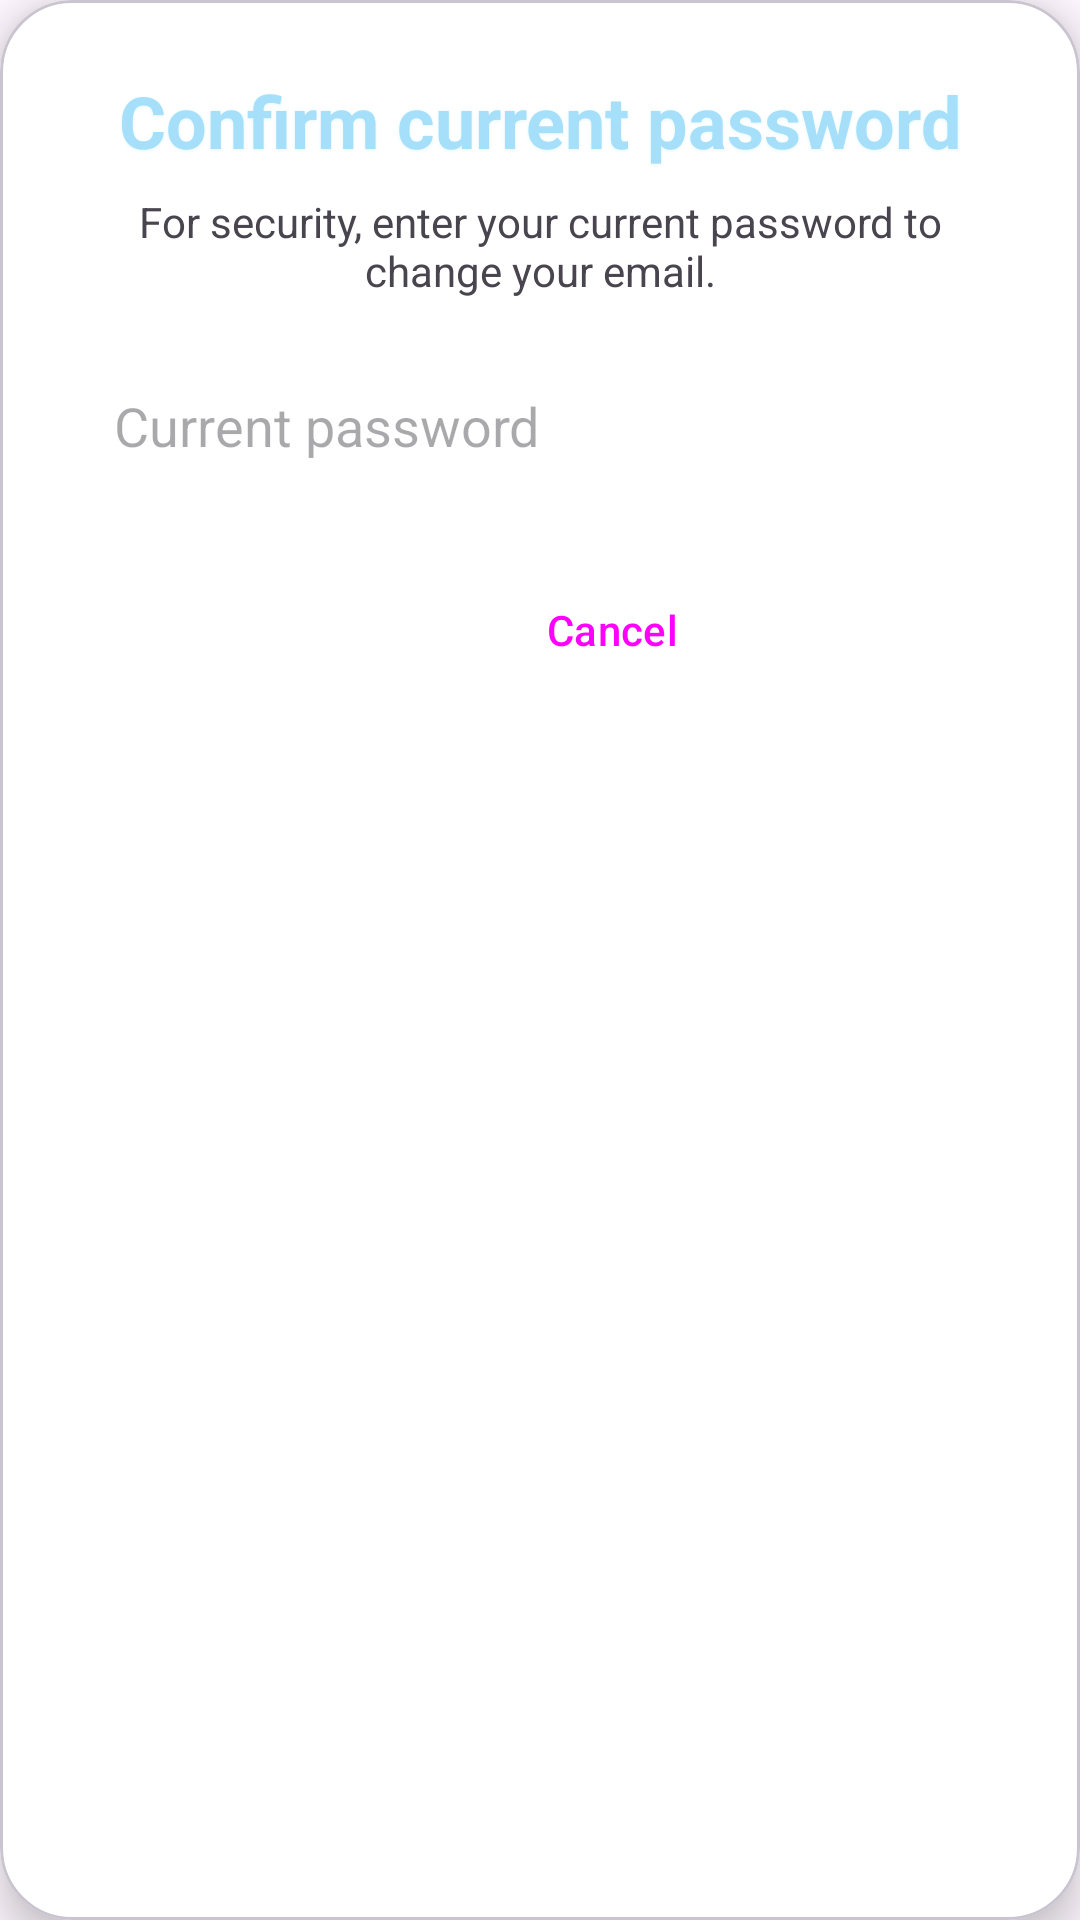

The Android layout XML behind this screen, and the referenced resources:
<!-- AndroidManifest.xml: application theme Theme.TestBooks1 -->
<!-- res/layout/dialog_confirm_email.xml -->
<?xml version="1.0" encoding="utf-8"?>
<com.google.android.material.card.MaterialCardView xmlns:android="http://schemas.android.com/apk/res/android"
    xmlns:app="http://schemas.android.com/apk/res-auto"
    android:layout_width="match_parent"
    android:layout_height="wrap_content"
    android:layout_margin="24dp"
    app:cardBackgroundColor="@color/white"
    app:cardCornerRadius="24dp"
    app:cardElevation="8dp">

    <LinearLayout
        android:layout_width="match_parent"
        android:layout_height="wrap_content"
        android:orientation="vertical"
        android:padding="24dp">

        <TextView
            android:layout_width="match_parent"
            android:layout_height="wrap_content"
            android:text="@string/title_confirm_email_change"
            android:textAlignment="center"
            android:textSize="24sp"
            android:textStyle="bold"
            style="@style/BookshellBrandLightBlue" />

        <TextView
            android:layout_width="match_parent"
            android:layout_height="wrap_content"
            android:layout_marginTop="8dp"
            android:text="@string/msg_confirm_email_change"
            android:textAlignment="center"
            android:textColor="@color/text_secondary"
            android:textSize="14sp" />

        <EditText
            android:id="@+id/etCurrentPasswordConfirm"
            android:layout_width="match_parent"
            android:layout_height="wrap_content"
            android:layout_marginTop="16dp"
            android:background="@drawable/rounded_input"
            android:hint="@string/label_current_password"
            android:autofillHints="password"
            android:inputType="textPassword"
            android:padding="14dp"
            android:drawableStart="@drawable/ic_lock"
            android:drawablePadding="8dp" />

        <LinearLayout
            android:layout_width="match_parent"
            android:layout_height="wrap_content"
            android:layout_marginTop="18dp"
            android:gravity="end"
            android:orientation="horizontal">

            <Button
                android:id="@+id/btnCancelConfirmEmail"
                style="@style/Widget.Material3.Button.TextButton"
                android:layout_width="wrap_content"
                android:layout_height="wrap_content"
                android:text="@string/action_cancel_changes"
                android:textAllCaps="false" />

            <Button
                android:id="@+id/btnSaveConfirmEmail"
                style="@style/Widget.Bookshell.Button.Gold"
                android:layout_width="wrap_content"
                android:layout_height="wrap_content"
                android:backgroundTint="@color/lightBrown"
                android:text="@string/action_save_email"
                android:textAllCaps="false"
                app:cornerRadius="24dp" />
        </LinearLayout>
    </LinearLayout>
</com.google.android.material.card.MaterialCardView>
<!-- resources referenced by this layout -->
<resources>
  <color name="lightBrown">#CBAF8C</color>
  <color name="white">#FFFFFFFF</color>
  <string name="action_cancel_changes">Cancel</string>
  <string name="action_save_email">Save</string>
  <string name="label_current_password">Current password</string>
  <string name="msg_confirm_email_change">For security, enter your current password to change your email.</string>
  <string name="title_confirm_email_change">Confirm current password</string>
  <style name="BookshellBrandLightBlue">
          <item name="android:textColor">@color/lightBlue</item>
          <item name="android:shadowColor">#66BEEAF8</item>
          <item name="android:shadowDx">0</item>
          <item name="android:shadowDy">1</item>
          <item name="android:shadowRadius">2.5</item>
      </style>
  <style name="Widget.Bookshell.Button.Gold" parent="Widget.Material3.Button">
          <item name="android:textColor">@color/white</item>
          <item name="iconTint">@color/white</item>
      </style>
  <style name="Theme.TestBooks1" parent="Base.Theme.TestBooks1" />
  <color name="lightBlue">#A5DFFA</color>
  <style name="Base.Theme.TestBooks1" parent="Theme.Material3.DayNight.NoActionBar">
          
          
      </style>
</resources>
